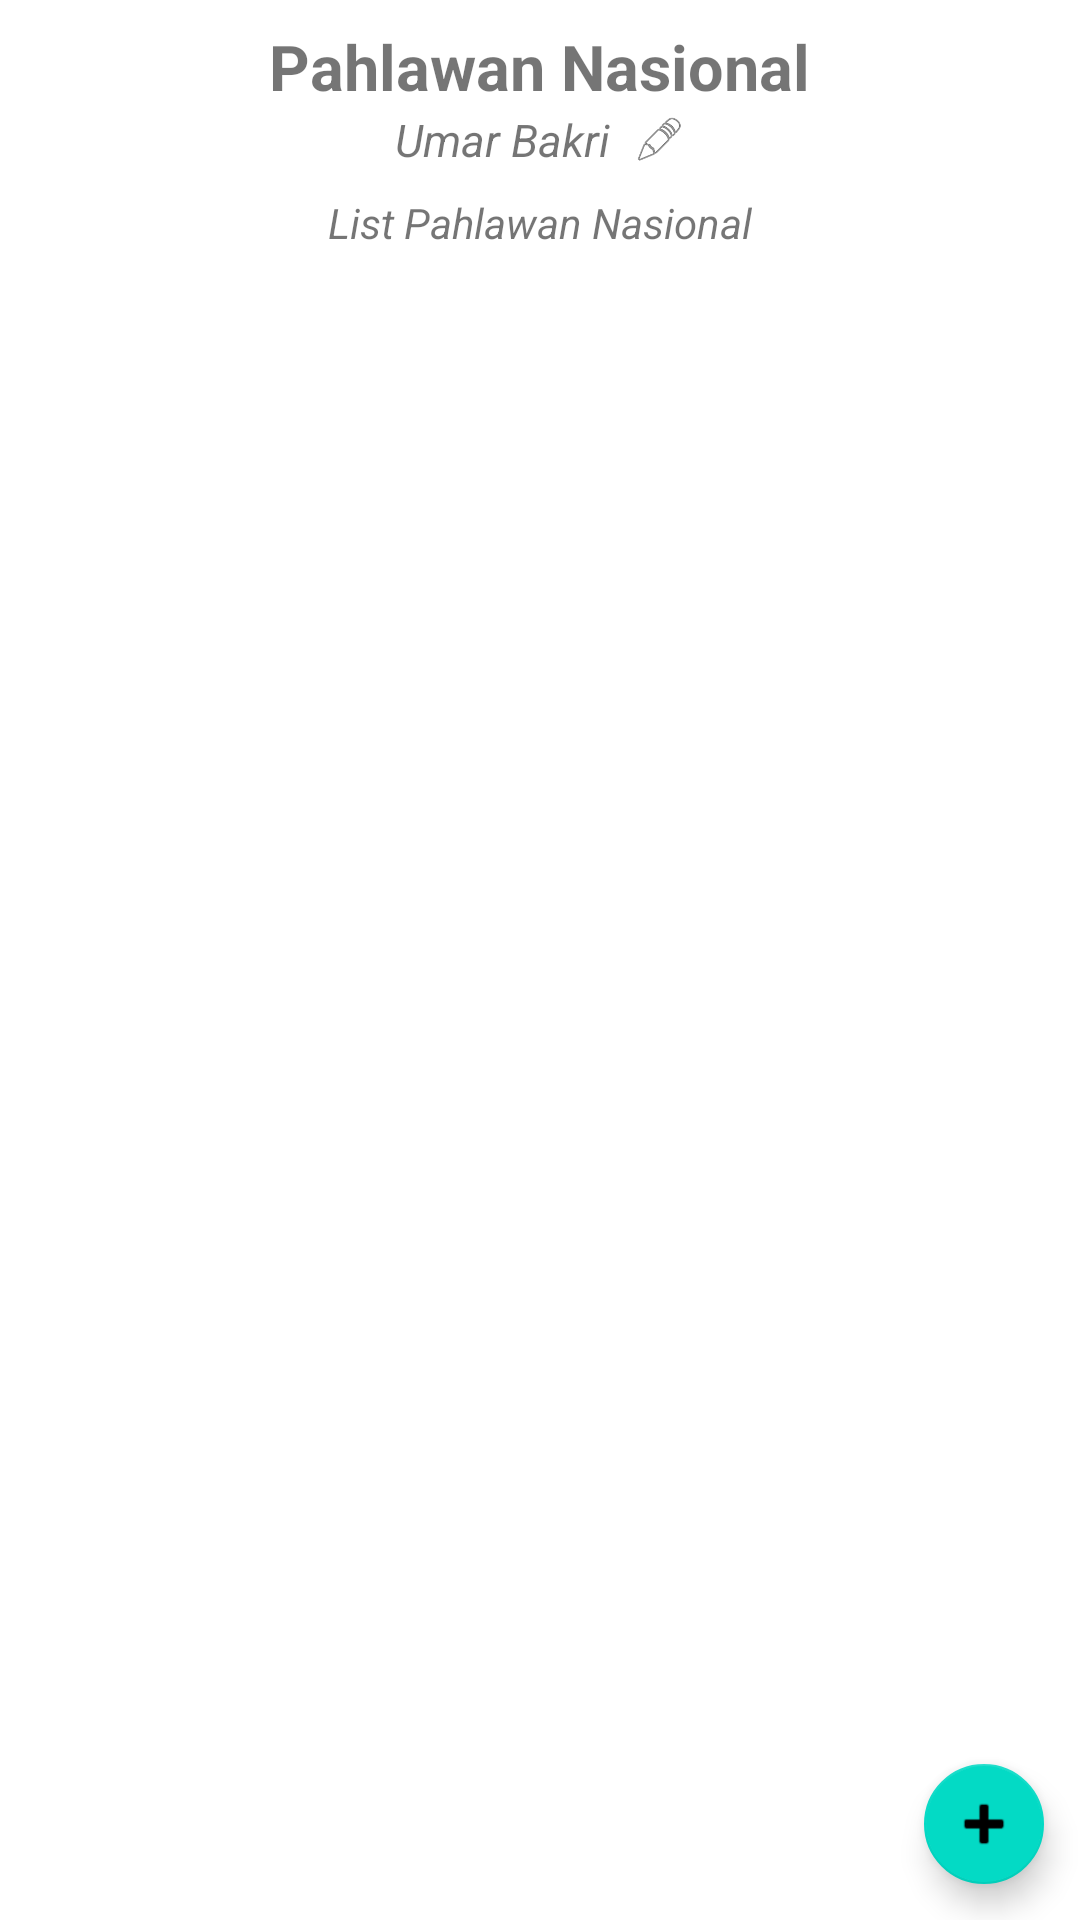

Write the Android layout XML for this screen, with the resource values it uses.
<!-- AndroidManifest.xml: application theme Theme.KatalogPahlawan -->
<!-- res/layout/activity_main.xml -->
<?xml version="1.0" encoding="utf-8"?>
<RelativeLayout
    xmlns:android="http://schemas.android.com/apk/res/android"
    xmlns:app="http://schemas.android.com/apk/res-auto"
    xmlns:tools="http://schemas.android.com/tools"
    android:layout_width="match_parent"
    android:layout_height="match_parent"
    android:background="@drawable/ic_launcher_foreground"
    tools:context="com.adit.katalogpahlawan.MainActivity">

    <LinearLayout
        android:layout_margin="8dp"
        android:layout_width="match_parent"
        android:layout_height="match_parent"
        android:orientation="vertical"
        android:gravity="center"
        >
        <TextView
            android:layout_width="wrap_content"
            android:layout_height="wrap_content"
            android:textSize="21sp"
            android:textStyle="bold"
            android:text="Pahlawan Nasional"
            />
        <LinearLayout
            android:layout_width="wrap_content"
            android:layout_height="wrap_content"
            android:gravity="center_vertical"
            >
            <TextView
                android:id="@+id/tx_user_name"
                android:layout_width="wrap_content"
                android:layout_height="wrap_content"
                android:layout_marginEnd="8dp"
                android:textStyle="italic"
                android:textSize="15sp"
                android:text="Umar Bakri"
                android:layout_marginRight="8dp" />
            <ImageButton
                android:id="@+id/btn_change_username"
                android:layout_width="17dp"
                android:layout_height="17dp"
                android:src="@android:drawable/ic_menu_edit"
                android:scaleType="centerInside"
                android:background="#00000000"
                />
        </LinearLayout>

        <LinearLayout
            android:layout_marginTop="8dp"
            android:layout_width="wrap_content"
            android:layout_height="wrap_content">
            <TextView
                android:id="@+id/tx_saldo"
                android:layout_width="wrap_content"
                android:layout_height="wrap_content"
                android:textStyle="italic"
                android:text="List Pahlawan Nasional"
                />
        </LinearLayout>

        <TextView
            android:id="@+id/tx_nodata"
            android:visibility="gone"
            android:layout_margin="24dp"
            android:layout_width="match_parent"
            android:layout_height="wrap_content"
            android:gravity="center"
            android:textSize="12sp"
            android:textStyle="italic"
            android:text="Belum ada data pahlawan silahkan tambah data pahlawan terlebih dahulu"
            />

        <ListView
            android:id="@+id/lv_transaksi"
            android:layout_width="match_parent"
            android:layout_height="match_parent" />
    </LinearLayout>

    <com.google.android.material.floatingactionbutton.FloatingActionButton
        android:id="@+id/btn_add_transaksi"
        android:layout_alignParentBottom="true"
        android:layout_alignParentEnd="true"
        android:layout_marginBottom="8dp"
        android:layout_marginEnd="8dp"
        android:layout_width="wrap_content"
        android:layout_height="wrap_content"
        app:fabSize="mini"
        android:src="@android:drawable/ic_input_add"
        android:layout_marginRight="8dp"
        android:layout_alignParentRight="true" />



</RelativeLayout>
<!-- resources referenced by this layout -->
<resources>
  <style name="Theme.KatalogPahlawan" parent="Theme.MaterialComponents.DayNight.DarkActionBar">
          
          <item name="colorPrimary">@color/purple_500</item>
          <item name="colorPrimaryVariant">@color/purple_700</item>
          <item name="colorOnPrimary">@color/white</item>
          
          <item name="colorSecondary">@color/teal_200</item>
          <item name="colorSecondaryVariant">@color/teal_700</item>
          <item name="colorOnSecondary">@color/black</item>
          
          <item name="android:statusBarColor" tools:targetApi="l">?attr/colorPrimaryVariant</item>
          
      </style>
  <!-- not gathered from this repository: default colours our renderer supplied (Android Studio template values) -->
  <color name="purple_500">#FF6200EE</color>
  <color name="purple_700">#FF3700B3</color>
  <color name="teal_200">#FF03DAC5</color>
  <color name="teal_700">#FF018786</color>
  <color name="black">#FF000000</color>
  <color name="white">#FFFFFFFF</color>
</resources>
